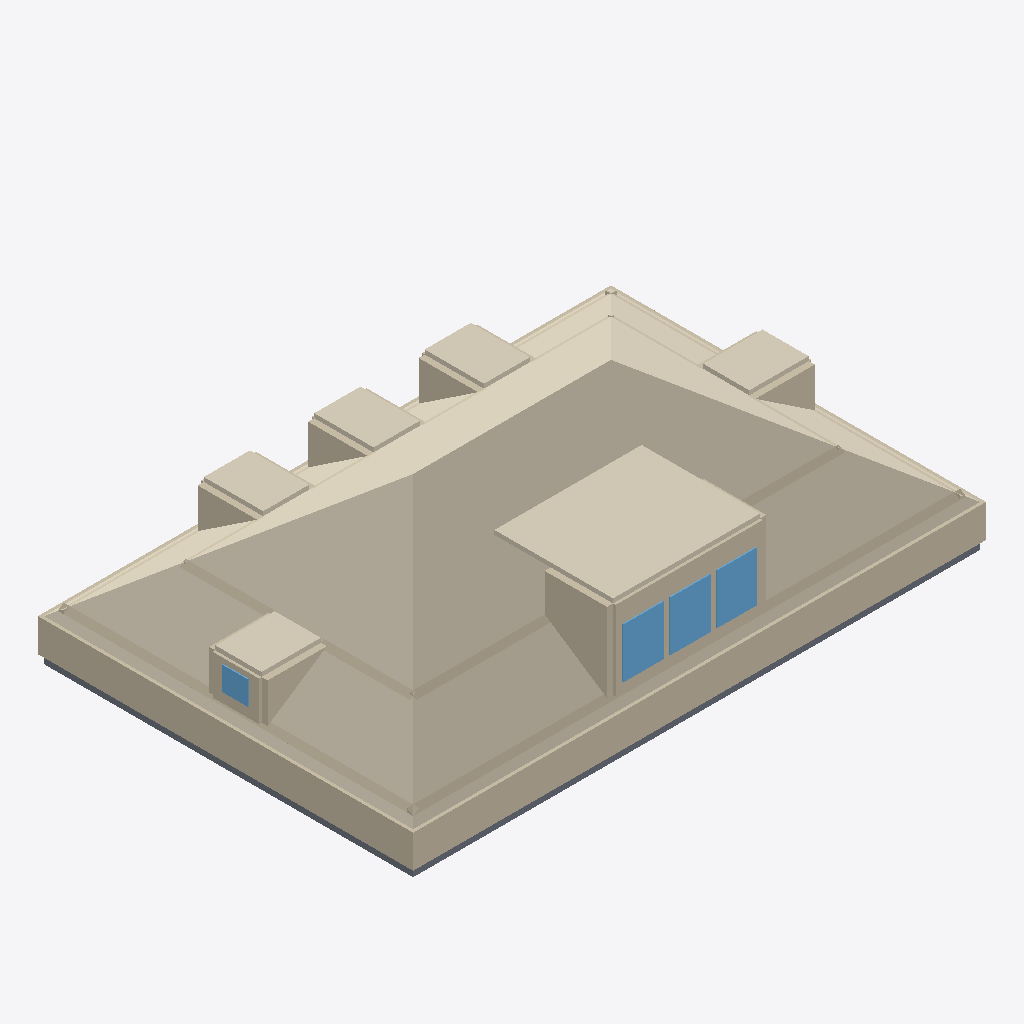
Isometric view of an IFC building model (IFC-SPF (STEP), schema IFC4, length unit metre), seen from the south-west, elements coloured by IFC class: 40 walls (beige), 7 coverings (cream), 4 slabs (grey), 4 windows (light blue).
Extent 13.2 m × 8.7 m × 3.8 m (x, y, z). Elements (95): 54 IfcWall, 25 IfcCovering, 8 IfcSlab, 8 IfcWindow.

HEADER;
FILE_DESCRIPTION(('ViewDefinition[DesignTransferView]'),'2;1');
FILE_NAME('/dev/null','2026-06-28T23:58:50+00:00',(''),(''),'IfcOpenShell 0.8.5','IfcOpenShell 0.8.5','Nobody');
FILE_SCHEMA(('IFC4'));
ENDSEC;
DATA;
#1=IFCPROJECT('21wgCfx$n1qwT1Z7MMiOlF',$,'Eureka Residence',$,$,$,$,(#10),#5);
#12=IFCSITE('3FLmP76a1ABOxy3PbyyjRG',$,'Site',$,$,$,$,$,$,$,$,$,$,$);
#13=IFCBUILDING('2J3IFQOMf4FA27grfi1bBV',$,'Eureka House',$,$,$,$,$,$,$,$,$);
#14=IFCBUILDINGSTOREY('3gjEmXN956WAlwCiljyl9g',$,'Attic',$,$,$,$,$,$,$);
#310=IFCCOVERING('1PKgqPF7DEjPX7cLUtoAc_',$,'Attic ceiling',$,$,#321,#311,$,.CEILING.);
#322=IFCWALL('3OAliJUxnE0x1UVYYfhYpa',$,'Plate wall S',$,$,#345,#335,$,$);
#1936=IFCCOVERING('211Mzo$Wb28xmS_Gm2ctEo',$,'Shed dormer ceiling',$,$,#1947,#1937,$,$);
#367=IFCWALL('351V5ocib7uwtP2WqnU2nA',$,'Plate wall W',$,$,#387,#377,$,$);
#1279=IFCWALL('2vIjNO7CX8Z9z8SuUlFY4n',$,'Alcove cheek S',$,$,#1290,#1280,$,$);
#481=IFCWALL('17pazxww9Ah8HYTUMWISn2',$,'Knee wall S',$,$,#492,#482,$,$);
#1969=IFCWALL('2QP_GrJxT25QnNRGZw1R_B',$,'Shed dormer head',$,$,#1989,#1979,$,$);
#2272=IFCCOVERING('3ILVc3GKb3gAOKYbjKemza',$,'Hip dormer east ceiling',$,$,#2283,#2273,$,$);
#1768=IFCCOVERING('1V6X90dRn2$8obZH4sL2sy',$,'Dormer 2 ceiling',$,$,#1779,#1769,$,$);
#2419=IFCCOVERING('3PUnoeU613SvAriFrdDE9R',$,'Hip dormer west ceiling',$,$,#2430,#2420,$,$);
#1642=IFCCOVERING('2DrO7kpkr7PgkULy0Q8IB6',$,'Dormer 1 ceiling',$,$,#1653,#1643,$,$);
#1894=IFCCOVERING('3Y2X$qjbD4ke1pYynUTeKX',$,'Dormer 3 ceiling',$,$,#1905,#1895,$,$);
#523=IFCWALL('19KknUCLvC$Pv9TCeVpBiA',$,'Knee wall W',$,$,#534,#524,$,$);
#39=IFCSLAB('0OqBlI8Pv0FBErQmX6bn9s',$,'Slab - Kitchen',$,$,#58,#48,$,.FLOOR.);
#2053=IFCWINDOW('3j$UyGMnzARPTJ1gimwrEN',$,'Shed dormer window 2',$,$,#2073,#2063,$,$,$,$,$,$);
#2011=IFCWINDOW('121gPsCYDDEfMJ660nsbnB',$,'Shed dormer window 1',$,$,#2031,#2021,$,$,$,$,$,$);
#2095=IFCWINDOW('1k8BWN5319Xvkcp5Il$csA',$,'Shed dormer window 3',$,$,#2115,#2105,$,$,$,$,$,$);
#1468=IFCWALL('3V8HPGUE53U8zNwIfF_FWo',$,'Alcove cheek W',$,$,#1479,#1469,$,$);
#1384=IFCWALL('019EraN5LE8vu5AAbYWt8G',$,'Alcove cheek E',$,$,#1395,#1385,$,$);
#1111=IFCWALL('1d3bDszHj56eA4GKSaccpK',$,'Alcove cheek N',$,$,#1122,#1112,$,$);
#1195=IFCWALL('2LkEofua1EUQmE8bc4wwf$',$,'Alcove cheek N',$,$,#1206,#1196,$,$);
#1027=IFCWALL('2PCfWtHED4yh4C4RFTFE0c',$,'Alcove cheek N',$,$,#1038,#1028,$,$);
#775=IFCWALL('2B8TDTho5CjPbIzap$xcSS',$,'Room wall S',$,$,#786,#776,$,$);
#1948=IFCWALL('2wS1t8gwz8AuCR$Zpnnfji',$,'Shed dormer sill',$,$,#1968,#1958,$,$);
#18=IFCSLAB('2cLW3NOQX6twp7$lGinHwo',$,'Slab - Family Room',$,$,#38,#27,$,.FLOOR.);
#79=IFCSLAB('1zWxwzhdT1_Rq7BPZoP35i',$,'Slab - Dining Room',$,$,#98,#88,$,.FLOOR.);
#346=IFCWALL('2DiX6vCSvAgfMQSJXsvYCD',$,'Plate wall N',$,$,#366,#356,$,$);
#817=IFCWALL('3iwruuHlr9VPK2dvQAlmah',$,'Room wall S',$,$,#828,#818,$,$);
#943=IFCWALL('3EEvlFVh98iQA5lKdRHC9l',$,'Room wall W',$,$,#954,#944,$,$);
#985=IFCWALL('0dcwGP8ab8Oh9guWUTLhRv',$,'Room wall W',$,$,#996,#986,$,$);
#388=IFCWALL('1WcJBgFgT5Fgt_0bUzrgy_',$,'Plate wall E',$,$,#408,#398,$,$);
#99=IFCSLAB('3$KFT3xn12RPD9mfXRF05j',$,'Slab - Foyer',$,$,#118,#108,$,.FLOOR.);
#2368=IFCWINDOW('1CHCNWlzv8lgpYjn8eIeGH',$,'Hip dormer west window',$,$,#2388,#2378,$,$,$,$,$,$);
#439=IFCWALL('1hlFrgi6X7FB1Ewb8Kh0eV',$,'Knee wall N',$,$,#450,#440,$,$);
#565=IFCWALL('12XnJG49L9u8p3d2KuaWr4',$,'Knee wall E',$,$,#576,#566,$,$);
#2284=IFCWALL('2spzqndTj4D8Yy6Vztxypt',$,'Hip dormer west jamb S',$,$,#2304,#2294,$,$);
#1990=IFCWALL('0BE3TMJvP2rfbRvVOgeJm4',$,'Shed dormer jamb 0',$,$,#2010,#2000,$,$);
#2305=IFCWALL('1q8da5b_L5Wg5DJf4JkZZk',$,'Hip dormer west jamb N',$,$,#2325,#2315,$,$);
#1321=IFCWALL('1VtDQY7pb878UF_9ii5sGO',$,'Alcove cheek S',$,$,#1332,#1322,$,$);
#2116=IFCWALL('3UWm5MDDzF7fZ2uWpLzmBy',$,'Shed dormer jamb end',$,$,#2136,#2126,$,$);
#1510=IFCWALL('0E2lh6P4b0ZwWCD$LgY41H',$,'Alcove cheek W',$,$,#1521,#1511,$,$);
#2074=IFCWALL('3ypPeG4HD6NRJHFxlXycmG',$,'Shed dormer jamb 2',$,$,#2094,#2084,$,$);
#2032=IFCWALL('2qUpDWvdz7sgOT0fmLz8uo',$,'Shed dormer jamb 1',$,$,#2052,#2042,$,$);
#2326=IFCWALL('1X8uRABGL0Ags1Lyj$uTjm',$,'Hip dormer west sill',$,$,#2346,#2336,$,$);
#2347=IFCWALL('0aZFvBF45FZvVogeGOPo_z',$,'Hip dormer west head',$,$,#2367,#2357,$,$);
#859=IFCWALL('14HPW70Qz27f$VVabJnyLd',$,'Room wall E',$,$,#870,#860,$,$);
#901=IFCWALL('0C27q$NtbDpROs4QlSYOBX',$,'Room wall E',$,$,#912,#902,$,$);
#733=IFCWALL('0kBBtHhJzA3fZHQvq2ccyA',$,'Room wall N',$,$,#744,#734,$,$);
#607=IFCWALL('0yBWOpQkv6_OB6TOst9Mjr',$,'Room wall N',$,$,#618,#608,$,$);
#649=IFCWALL('3c4qtaOU1EGQT7$dPkORGM',$,'Room wall N',$,$,#660,#650,$,$);
#691=IFCWALL('2lzSng1z96aRwxQ$924bOn',$,'Room wall N',$,$,#702,#692,$,$);
#1069=IFCWALL('1mT1Wx21v7vQhziVTyFqya',$,'Alcove cheek N',$,$,#1080,#1070,$,$);
#1237=IFCWALL('23Qf9y6GLCo87hyKT_iQjG',$,'Alcove cheek N',$,$,#1248,#1238,$,$);
#1153=IFCWALL('2UTy8sxUD9A9uxlUeq1zT5',$,'Alcove cheek N',$,$,#1164,#1154,$,$);
#1426=IFCWALL('2shXvuwcf3oR$7jW89l9x_',$,'Alcove cheek E',$,$,#1437,#1427,$,$);
ENDSEC;
